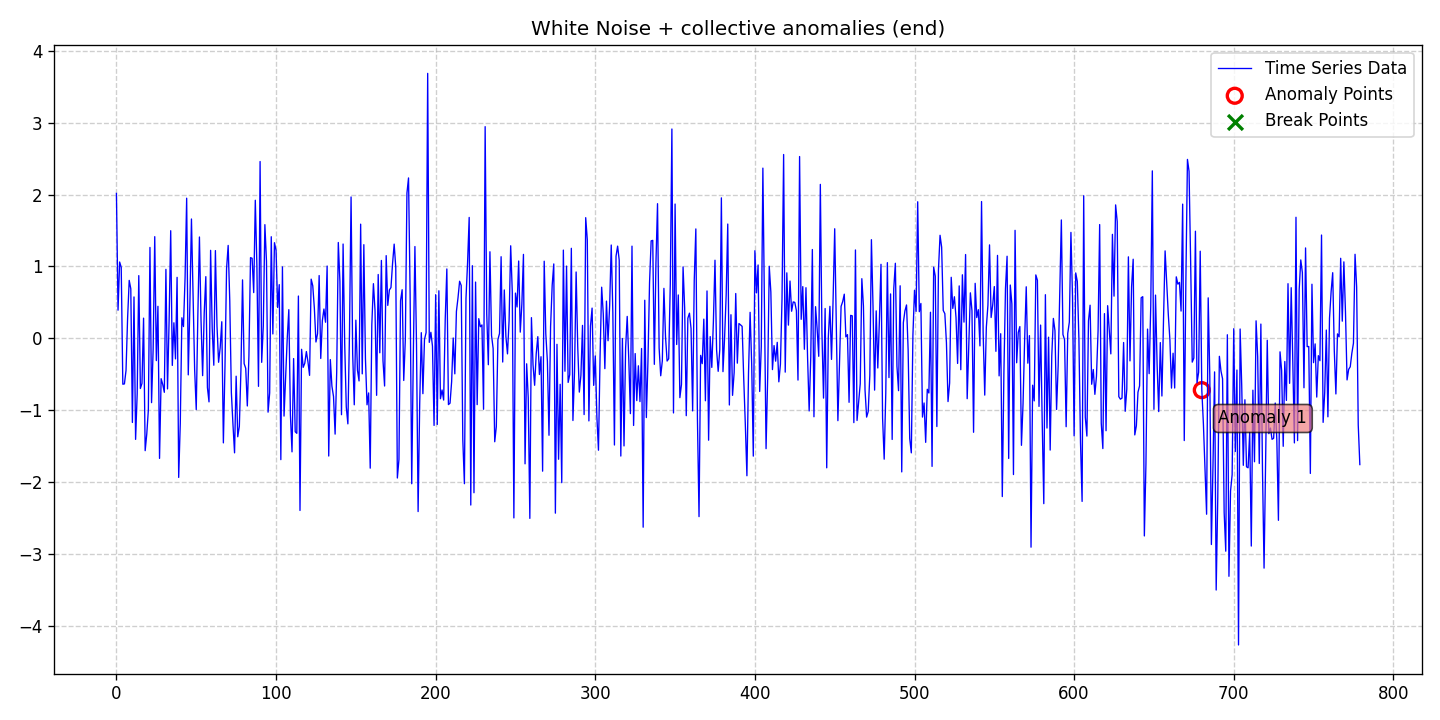

Values plotted in this chart, from the file beside it:
date, data, stationary, det_lin_up, det_lin_down, det_quad, det_cubic, det_exp, det_damped, stoc_trend, volatility, single_seas, multiple_seas, point_anom_single, point_anom_multi, collect_anom, context_anom, mean_shift, var_shift, trend_shift, point_anom_count, point_anom_location, point_anom_point, collect_anom_count
2020-01-01, 2.016, 0, 0, 0, 0, 0, 0, 0, 0, 0, 0, 0, 0, 0, 1, 0, 0, 0, 0, 0, none, , 1
2020-01-02, 0.3921, 0, 0, 0, 0, 0, 0, 0, 0, 0, 0, 0, 0, 0, 1, 0, 0, 0, 0, 0, none, , 1
2020-01-03, 1.063, 0, 0, 0, 0, 0, 0, 0, 0, 0, 0, 0, 0, 0, 1, 0, 0, 0, 0, 0, none, , 1
2020-01-04, 0.9888, 0, 0, 0, 0, 0, 0, 0, 0, 0, 0, 0, 0, 0, 1, 0, 0, 0, 0, 0, none, , 1
2020-01-05, -0.6376, 0, 0, 0, 0, 0, 0, 0, 0, 0, 0, 0, 0, 0, 1, 0, 0, 0, 0, 0, none, , 1
2020-01-06, -0.6334, 0, 0, 0, 0, 0, 0, 0, 0, 0, 0, 0, 0, 0, 1, 0, 0, 0, 0, 0, none, , 1
2020-01-07, -0.447, 0, 0, 0, 0, 0, 0, 0, 0, 0, 0, 0, 0, 0, 1, 0, 0, 0, 0, 0, none, , 1
2020-01-08, 0.2836, 0, 0, 0, 0, 0, 0, 0, 0, 0, 0, 0, 0, 0, 1, 0, 0, 0, 0, 0, none, , 1
2020-01-09, 0.8068, 0, 0, 0, 0, 0, 0, 0, 0, 0, 0, 0, 0, 0, 1, 0, 0, 0, 0, 0, none, , 1
2020-01-10, 0.6898, 0, 0, 0, 0, 0, 0, 0, 0, 0, 0, 0, 0, 0, 1, 0, 0, 0, 0, 0, none, , 1
2020-01-11, -1.17, 0, 0, 0, 0, 0, 0, 0, 0, 0, 0, 0, 0, 0, 1, 0, 0, 0, 0, 0, none, , 1
2020-01-12, 0.5764, 0, 0, 0, 0, 0, 0, 0, 0, 0, 0, 0, 0, 0, 1, 0, 0, 0, 0, 0, none, , 1
2020-01-13, -1.405, 0, 0, 0, 0, 0, 0, 0, 0, 0, 0, 0, 0, 0, 1, 0, 0, 0, 0, 0, none, , 1
2020-01-14, -0.7707, 0, 0, 0, 0, 0, 0, 0, 0, 0, 0, 0, 0, 0, 1, 0, 0, 0, 0, 0, none, , 1
2020-01-15, 0.873, 0, 0, 0, 0, 0, 0, 0, 0, 0, 0, 0, 0, 0, 1, 0, 0, 0, 0, 0, none, , 1
2020-01-16, -0.6973, 0, 0, 0, 0, 0, 0, 0, 0, 0, 0, 0, 0, 0, 1, 0, 0, 0, 0, 0, none, , 1
2020-01-17, -0.6251, 0, 0, 0, 0, 0, 0, 0, 0, 0, 0, 0, 0, 0, 1, 0, 0, 0, 0, 0, none, , 1
2020-01-18, 0.2814, 0, 0, 0, 0, 0, 0, 0, 0, 0, 0, 0, 0, 0, 1, 0, 0, 0, 0, 0, none, , 1
2020-01-19, -1.562, 0, 0, 0, 0, 0, 0, 0, 0, 0, 0, 0, 0, 0, 1, 0, 0, 0, 0, 0, none, , 1
2020-01-20, -1.332, 0, 0, 0, 0, 0, 0, 0, 0, 0, 0, 0, 0, 0, 1, 0, 0, 0, 0, 0, none, , 1
2020-01-21, -0.9947, 0, 0, 0, 0, 0, 0, 0, 0, 0, 0, 0, 0, 0, 1, 0, 0, 0, 0, 0, none, , 1
2020-01-22, 1.265, 0, 0, 0, 0, 0, 0, 0, 0, 0, 0, 0, 0, 0, 1, 0, 0, 0, 0, 0, none, , 1
2020-01-23, -0.894, 0, 0, 0, 0, 0, 0, 0, 0, 0, 0, 0, 0, 0, 1, 0, 0, 0, 0, 0, none, , 1
2020-01-24, -0.1499, 0, 0, 0, 0, 0, 0, 0, 0, 0, 0, 0, 0, 0, 1, 0, 0, 0, 0, 0, none, , 1
2020-01-25, 1.415, 0, 0, 0, 0, 0, 0, 0, 0, 0, 0, 0, 0, 0, 1, 0, 0, 0, 0, 0, none, , 1
2020-01-26, -0.3094, 0, 0, 0, 0, 0, 0, 0, 0, 0, 0, 0, 0, 0, 1, 0, 0, 0, 0, 0, none, , 1
2020-01-27, 0.4461, 0, 0, 0, 0, 0, 0, 0, 0, 0, 0, 0, 0, 0, 1, 0, 0, 0, 0, 0, none, , 1
2020-01-28, -1.67, 0, 0, 0, 0, 0, 0, 0, 0, 0, 0, 0, 0, 0, 1, 0, 0, 0, 0, 0, none, , 1
2020-01-29, -0.5606, 0, 0, 0, 0, 0, 0, 0, 0, 0, 0, 0, 0, 0, 1, 0, 0, 0, 0, 0, none, , 1
2020-01-30, -0.6402, 0, 0, 0, 0, 0, 0, 0, 0, 0, 0, 0, 0, 0, 1, 0, 0, 0, 0, 0, none, , 1
2020-01-31, -0.7504, 0, 0, 0, 0, 0, 0, 0, 0, 0, 0, 0, 0, 0, 1, 0, 0, 0, 0, 0, none, , 1
2020-02-01, 0.9601, 0, 0, 0, 0, 0, 0, 0, 0, 0, 0, 0, 0, 0, 1, 0, 0, 0, 0, 0, none, , 1
2020-02-02, -0.7029, 0, 0, 0, 0, 0, 0, 0, 0, 0, 0, 0, 0, 0, 1, 0, 0, 0, 0, 0, none, , 1
2020-02-03, 0.2477, 0, 0, 0, 0, 0, 0, 0, 0, 0, 0, 0, 0, 0, 1, 0, 0, 0, 0, 0, none, , 1
2020-02-04, 1.498, 0, 0, 0, 0, 0, 0, 0, 0, 0, 0, 0, 0, 0, 1, 0, 0, 0, 0, 0, none, , 1
2020-02-05, -0.3762, 0, 0, 0, 0, 0, 0, 0, 0, 0, 0, 0, 0, 0, 1, 0, 0, 0, 0, 0, none, , 1
2020-02-06, 0.2168, 0, 0, 0, 0, 0, 0, 0, 0, 0, 0, 0, 0, 0, 1, 0, 0, 0, 0, 0, none, , 1
2020-02-07, -0.2853, 0, 0, 0, 0, 0, 0, 0, 0, 0, 0, 0, 0, 0, 1, 0, 0, 0, 0, 0, none, , 1
2020-02-08, 0.8488, 0, 0, 0, 0, 0, 0, 0, 0, 0, 0, 0, 0, 0, 1, 0, 0, 0, 0, 0, none, , 1
2020-02-09, -1.934, 0, 0, 0, 0, 0, 0, 0, 0, 0, 0, 0, 0, 0, 1, 0, 0, 0, 0, 0, none, , 1
2020-02-10, -1.18, 0, 0, 0, 0, 0, 0, 0, 0, 0, 0, 0, 0, 0, 1, 0, 0, 0, 0, 0, none, , 1
2020-02-11, 0.2865, 0, 0, 0, 0, 0, 0, 0, 0, 0, 0, 0, 0, 0, 1, 0, 0, 0, 0, 0, none, , 1
2020-02-12, 0.1642, 0, 0, 0, 0, 0, 0, 0, 0, 0, 0, 0, 0, 0, 1, 0, 0, 0, 0, 0, none, , 1
2020-02-13, 0.8429, 0, 0, 0, 0, 0, 0, 0, 0, 0, 0, 0, 0, 0, 1, 0, 0, 0, 0, 0, none, , 1
2020-02-14, 1.95, 0, 0, 0, 0, 0, 0, 0, 0, 0, 0, 0, 0, 0, 1, 0, 0, 0, 0, 0, none, , 1
2020-02-15, -0.5077, 0, 0, 0, 0, 0, 0, 0, 0, 0, 0, 0, 0, 0, 1, 0, 0, 0, 0, 0, none, , 1
2020-02-16, 0.4514, 0, 0, 0, 0, 0, 0, 0, 0, 0, 0, 0, 0, 0, 1, 0, 0, 0, 0, 0, none, , 1
2020-02-17, 1.661, 0, 0, 0, 0, 0, 0, 0, 0, 0, 0, 0, 0, 0, 1, 0, 0, 0, 0, 0, none, , 1
2020-02-18, 0.579, 0, 0, 0, 0, 0, 0, 0, 0, 0, 0, 0, 0, 0, 1, 0, 0, 0, 0, 0, none, , 1
2020-02-19, -0.4355, 0, 0, 0, 0, 0, 0, 0, 0, 0, 0, 0, 0, 0, 1, 0, 0, 0, 0, 0, none, , 1
2020-02-20, -0.991, 0, 0, 0, 0, 0, 0, 0, 0, 0, 0, 0, 0, 0, 1, 0, 0, 0, 0, 0, none, , 1
2020-02-21, 0.3185, 0, 0, 0, 0, 0, 0, 0, 0, 0, 0, 0, 0, 0, 1, 0, 0, 0, 0, 0, none, , 1
2020-02-22, 1.41, 0, 0, 0, 0, 0, 0, 0, 0, 0, 0, 0, 0, 0, 1, 0, 0, 0, 0, 0, none, , 1
2020-02-23, 0.2474, 0, 0, 0, 0, 0, 0, 0, 0, 0, 0, 0, 0, 0, 1, 0, 0, 0, 0, 0, none, , 1
2020-02-24, -0.5185, 0, 0, 0, 0, 0, 0, 0, 0, 0, 0, 0, 0, 0, 1, 0, 0, 0, 0, 0, none, , 1
2020-02-25, 0.356, 0, 0, 0, 0, 0, 0, 0, 0, 0, 0, 0, 0, 0, 1, 0, 0, 0, 0, 0, none, , 1
2020-02-26, 0.8587, 0, 0, 0, 0, 0, 0, 0, 0, 0, 0, 0, 0, 0, 1, 0, 0, 0, 0, 0, none, , 1
2020-02-27, -0.6837, 0, 0, 0, 0, 0, 0, 0, 0, 0, 0, 0, 0, 0, 1, 0, 0, 0, 0, 0, none, , 1
2020-02-28, -0.8834, 0, 0, 0, 0, 0, 0, 0, 0, 0, 0, 0, 0, 0, 1, 0, 0, 0, 0, 0, none, , 1
2020-02-29, 1.225, 0, 0, 0, 0, 0, 0, 0, 0, 0, 0, 0, 0, 0, 1, 0, 0, 0, 0, 0, none, , 1
... 720 more rows
